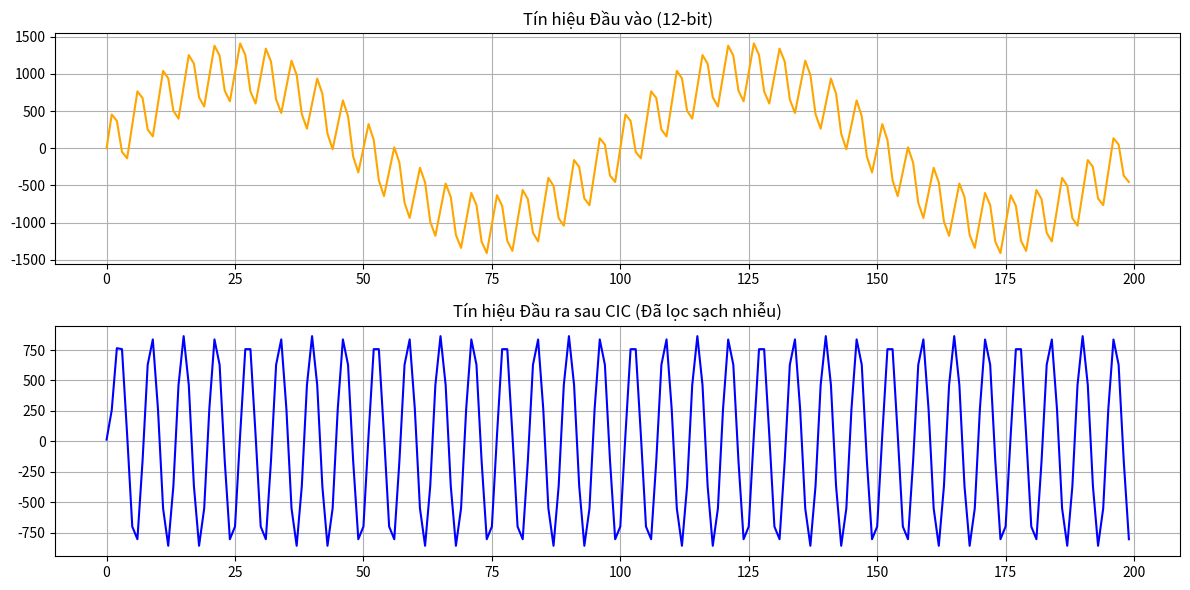

This chart was generated by the following Python code:
import numpy as np
import matplotlib.pyplot as plt

# --- 1. CẤU HÌNH HỆ THỐNG ---
R = 16
N = 4
M = 1
B_in = 12  # Đầu vào 12-bit
B_growth = int(np.ceil(N * np.log2(R * M)))  # Tăng thêm 16 bit
B_max = B_in + B_growth  # 28 bit

print(f"Độ rộng bit đầu vào: {B_in}")
print(f"Độ rộng bit tối đa (chống tràn): {B_max}")

# Tạo tín hiệu đầu vào: Sóng sin tần số thấp (0.01 * Fs) + Nhiễu tần số cao (để test bộ lọc)
# Sử dụng 1000 mẫu
num_samples = 5000
fs = 1000
t = np.arange(num_samples)
f_sig = 10
f_noise = 200
# Tín hiệu lý tưởng (số thực)
signal_float = 0.5 * np.sin(2 * np.pi * f_sig * t / fs) + 0.2 * np.sin(2 * np.pi * f_noise * t / fs)

# Lượng tử hóa thành số nguyên 12-bit (từ -2048 đến 2047)
input_signal = np.round(signal_float * 2047).astype(int)

# --- 2. MÔ PHỎNG CIC FIXED-POINT ---
# Khởi tạo thanh ghi
integrators = np.zeros(N, dtype=np.int64)
combs = np.zeros(N, dtype=np.int64)
comb_delay = np.zeros((N, M), dtype=np.int64)
decimator_counter = 0

output_signal = []

for i in range(num_samples):
    # A. Integrator Stages (Chạy ở Fs)
    x = input_signal[i]
    for stage in range(N):
        integrators[stage] = integrators[stage] + x
        x = integrators[stage]

    # B. Decimation
    decimator_counter += 1
    if decimator_counter == R:
        decimator_counter = 0

        # C. Comb Stages (Chạy ở Fs/R)
        y = x
        for stage in range(N):
            # Lưu giá trị cũ (trễ M mẫu)
            old_val = comb_delay[stage, M - 1]
            # Dịch trễ
            comb_delay[stage, 1:] = comb_delay[stage, :-1]
            comb_delay[stage, 0] = y

            # Tính toán Comb: x[n] - x[n-M]
            combs[stage] = y - old_val
            y = combs[stage]

        # D. Truncation (Cắt bit)
        # Bỏ 16 bit LSB (tương đương chia cho 2^16)
        out_val = y >> B_growth
        output_signal.append(out_val)

# --- 3. GHI FILE CHO VERILOG TESTBENCH ---
# Lưu ý: Verilog $readmemh đọc file dạng Hex.
with open("stimulus.mem", "w") as f:
    for val in input_signal:
        # Chuyển sang hex 12-bit, nếu âm thì bù 2 (two's complement)
        f.write(f"{val & 0xFFF:03X}\n")

with open("expected.mem", "w") as f:
    for val in output_signal:
        # Chuyển sang hex 12-bit
        f.write(f"{val & 0xFFF:03X}\n")

print("Đã tạo xong file stimulus.mem và expected.mem")

# --- 4. VẼ ĐỒ THỊ SO SÁNH ---
# Vẽ 100 mẫu đầu tiên để dễ nhìn
plt.figure(figsize=(12, 6))

plt.subplot(2, 1, 1)
plt.plot(input_signal[:200], label='Đầu vào (Có nhiễu)', color='orange')
plt.title("Tín hiệu Đầu vào (12-bit)")
plt.grid(True)

plt.subplot(2, 1, 2)
plt.plot(output_signal[:200], label='Đầu ra (Đã lọc)', color='blue')
plt.title("Tín hiệu Đầu ra sau CIC (Đã lọc sạch nhiễu)")
plt.grid(True)

plt.tight_layout()
plt.show()
